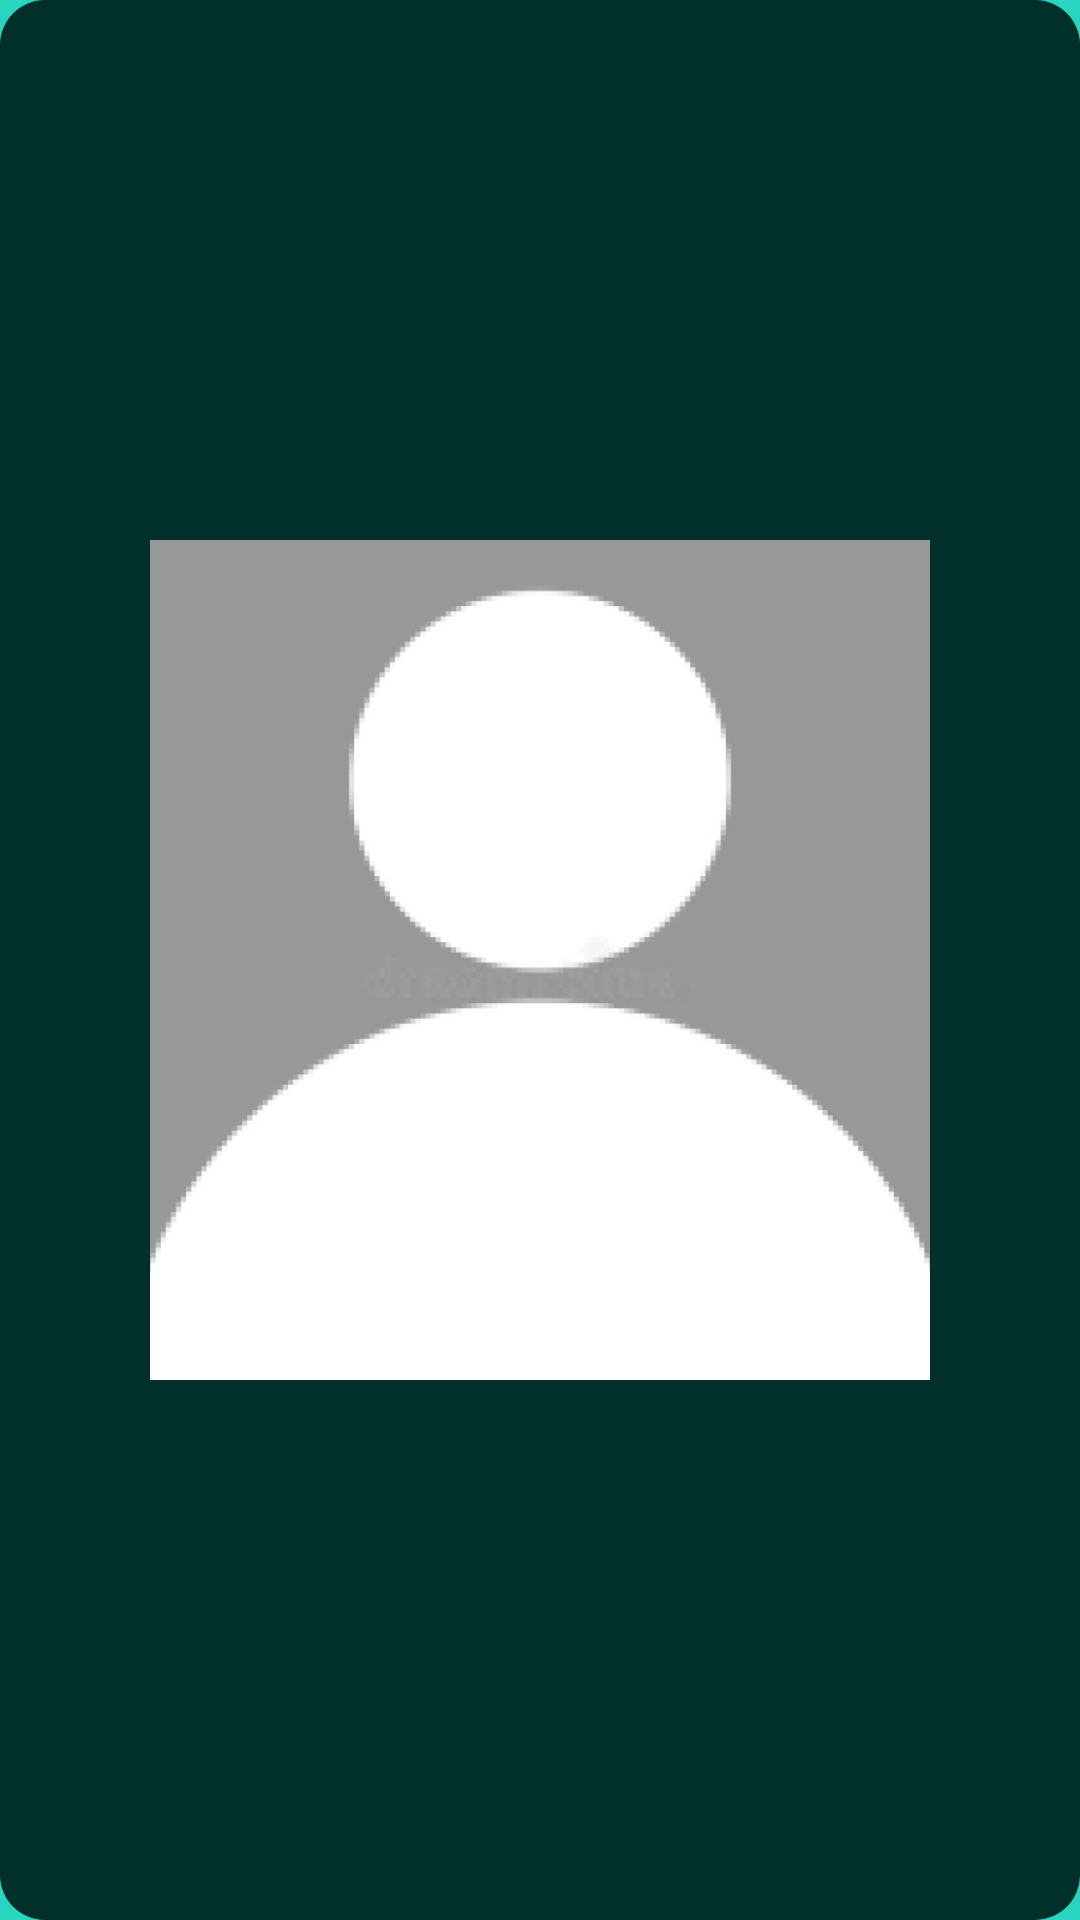

Write the Android layout XML for this screen, with the resource values it uses.
<!-- AndroidManifest.xml: application theme AppTheme -->
<!-- res/layout/single_user_view.xml -->
<?xml version="1.0" encoding="utf-8"?>
<layout xmlns:android="http://schemas.android.com/apk/res/android"
    xmlns:app="http://schemas.android.com/apk/res-auto"
    xmlns:tools="http://schemas.android.com/tools">

    <data>
        <variable
            name="immutableUser"
            type="com.example.authio.models.User" /> 
    </data>

    <androidx.constraintlayout.widget.ConstraintLayout
        android:layout_width="wrap_content"
        android:layout_height="wrap_content"
        android:layout_gravity="center"
        android:layout_marginTop="20dp"
        android:layout_marginBottom="20dp"
        android:background="@drawable/round_container"
        android:gravity="center_horizontal"
        android:padding="10dp">

        <TextView
            android:id="@+id/username_edit"
            android:layout_width="wrap_content"
            android:layout_height="wrap_content"
            android:layout_gravity="center"
            android:layout_margin="10dp"
            android:padding="5dp"
            android:text="@{immutableUser.entity.username}"
            android:textSize="18sp"
            android:textStyle="bold"
            app:layout_constraintBottom_toTopOf="@+id/profile_image"
            app:layout_constraintEnd_toEndOf="parent"
            app:layout_constraintStart_toStartOf="parent"
            app:layout_constraintTop_toTopOf="parent" />

        <ImageView
            android:id="@+id/profile_image"
            android:layout_width="280dp"
            android:layout_height="300dp"
            android:layout_margin="10dp"
            android:layout_marginStart="15dp"
            android:layout_marginLeft="15dp"
            android:layout_marginTop="9dp"
            android:layout_marginEnd="15dp"
            android:layout_marginRight="15dp"
            android:cropToPadding="true"
            android:padding="10dp"
            android:scaleType="centerCrop"
            android:visibility="visible"
            app:layout_constraintBottom_toTopOf="@id/description_edit"
            app:layout_constraintEnd_toEndOf="parent"
            app:layout_constraintStart_toStartOf="parent"
            app:layout_constraintTop_toBottomOf="@+id/username_edit"
            app:srcCompat="@drawable/default_img"
            tools:src="@drawable/default_img"
            tools:visibility="visible" />

        <TextView
            android:id="@+id/description_edit"
            android:layout_width="wrap_content"
            android:layout_height="wrap_content"
            android:layout_margin="10dp"
            android:gravity="center"
            android:padding="5dp"
            android:text="@{immutableUser.entity.description}"
            android:textSize="18sp"
            android:textStyle="bold"
            app:layout_constraintBottom_toBottomOf="parent"
            app:layout_constraintEnd_toStartOf="parent"
            app:layout_constraintStart_toEndOf="parent"
            app:layout_constraintTop_toBottomOf="@+id/profile_image" />


    </androidx.constraintlayout.widget.ConstraintLayout>

</layout>
<!-- resources referenced by this layout -->
<resources>
  <!-- drawable default_img: jpg bitmap (drawable, 20636 bytes) -->
  <!-- drawable round_container (drawable) -->
  <?xml version="1.0" encoding="utf-8"?>
  <shape xmlns:android="http://schemas.android.com/apk/res/android">
      <solid android:color="@color/colorBackground" />
  
      <corners android:radius="15dp" />
  
  </shape>
  <style name="AppTheme" parent="Theme.AppCompat.Light.DarkActionBar">
          
          <item name="colorPrimary">@color/colorPrimary</item>
          <item name="colorPrimaryDark">@color/colorPrimaryDark</item>
          <item name="colorAccent">@color/colorAccent</item>
  
          <item name="android:colorBackground">@color/colorPrimary</item>
          <item name="android:textColor">@color/white</item>
          <item name="editTextStyle">@style/EditTextTheme</item>
          <item name="actionBarStyle">@style/ActionBarTheme</item>
      </style>
  <color name="colorBackground">#003029</color>
  <color name="colorPrimary">#28D6C0</color>
  <color name="colorPrimaryDark">#00574B</color>
  <color name="colorAccent">#D81B60</color>
  <color name="white">#FFFFFF</color>
  <style name="EditTextTheme" parent="Widget.AppCompat.EditText">
          <item name="android:color">@color/white</item>
          <item name="android:textColorHint">@color/white</item>
          <item name="android:colorBackground">@color/white</item>
          <item name="android:editTextColor">@color/white</item>
          <item name="android:textColor">@color/white</item>
          <item name="android:backgroundTint">@color/white</item>
      </style>
  <style name="ActionBarTheme" parent="@style/Widget.AppCompat.Light.ActionBar">
          <item name="background">@color/colorPrimaryDark</item>
      </style>
</resources>
